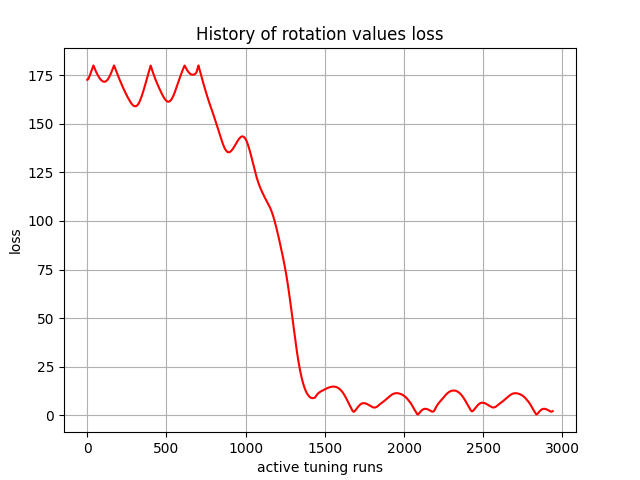

The data file committed next to this chart (first rows):
, 0
0, 172.6
1, 172.6
2, 172.7
3, 172.8
4, 172.8
5, 172.9
6, 173.1
7, 173.2
8, 173.3
9, 173.4
10, 173.7
11, 173.8
12, 174
13, 174.2
14, 174.4
15, 174.6
16, 174.8
17, 175
18, 175.3
19, 175.5
20, 175.7
21, 175.9
22, 176.2
23, 176.4
24, 176.6
25, 176.9
26, 177.1
27, 177.4
28, 177.6
29, 177.8
30, 178
31, 178.3
32, 178.5
33, 178.7
34, 178.9
35, 179.2
36, 179.4
37, 179.6
38, 179.8
39, 180
40, 179.8
41, 179.5
42, 179.3
43, 179.1
44, 178.9
45, 178.7
46, 178.5
47, 178.3
48, 178.1
49, 177.9
50, 177.7
51, 177.5
52, 177.4
53, 177.2
54, 177
55, 176.8
56, 176.6
57, 176.5
58, 176.3
59, 176.1
... 2,880 more rows
